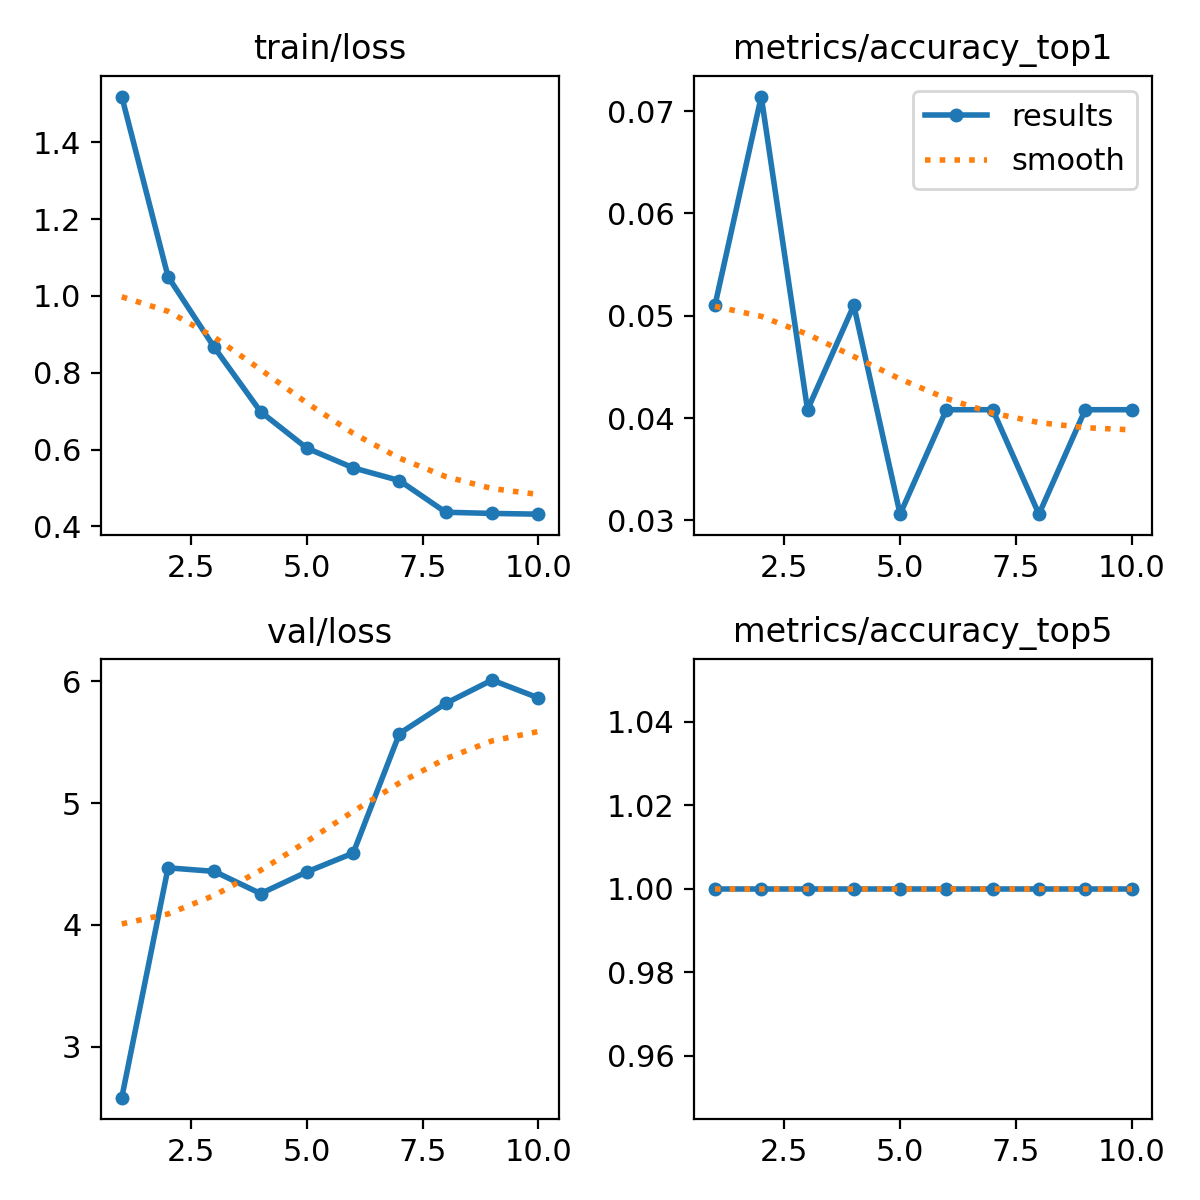

The data file committed next to this chart (first rows):
epoch, time, train/loss, metrics/accuracy_top1, metrics/accuracy_top5, val/loss, lr/pg0, lr/pg1, lr/pg2
1, 4.917, 1.519, 0.05102, 1, 2.582, 0.0003111, 0.0003111, 0.0003111
2, 9.622, 1.05, 0.07143, 1, 4.469, 0.0005706, 0.0005706, 0.0005706
3, 14.26, 0.8659, 0.04082, 1, 4.44, 0.0007663, 0.0007663, 0.0007663
4, 18.73, 0.6985, 0.05102, 1, 4.258, 0.000781, 0.000781, 0.000781
5, 23.37, 0.6035, 0.03061, 1, 4.436, 0.000671, 0.000671, 0.000671
6, 28.06, 0.5523, 0.04082, 1, 4.59, 0.0005611, 0.0005611, 0.0005611
7, 32.65, 0.5192, 0.04082, 1, 5.572, 0.0004511, 0.0004511, 0.0004511
8, 37.15, 0.4367, 0.03061, 1, 5.82, 0.0003411, 0.0003411, 0.0003411
9, 41.59, 0.4337, 0.04082, 1, 6.011, 0.0002311, 0.0002311, 0.0002311
10, 46.09, 0.4317, 0.04082, 1, 5.865, 0.0001211, 0.0001211, 0.0001211
